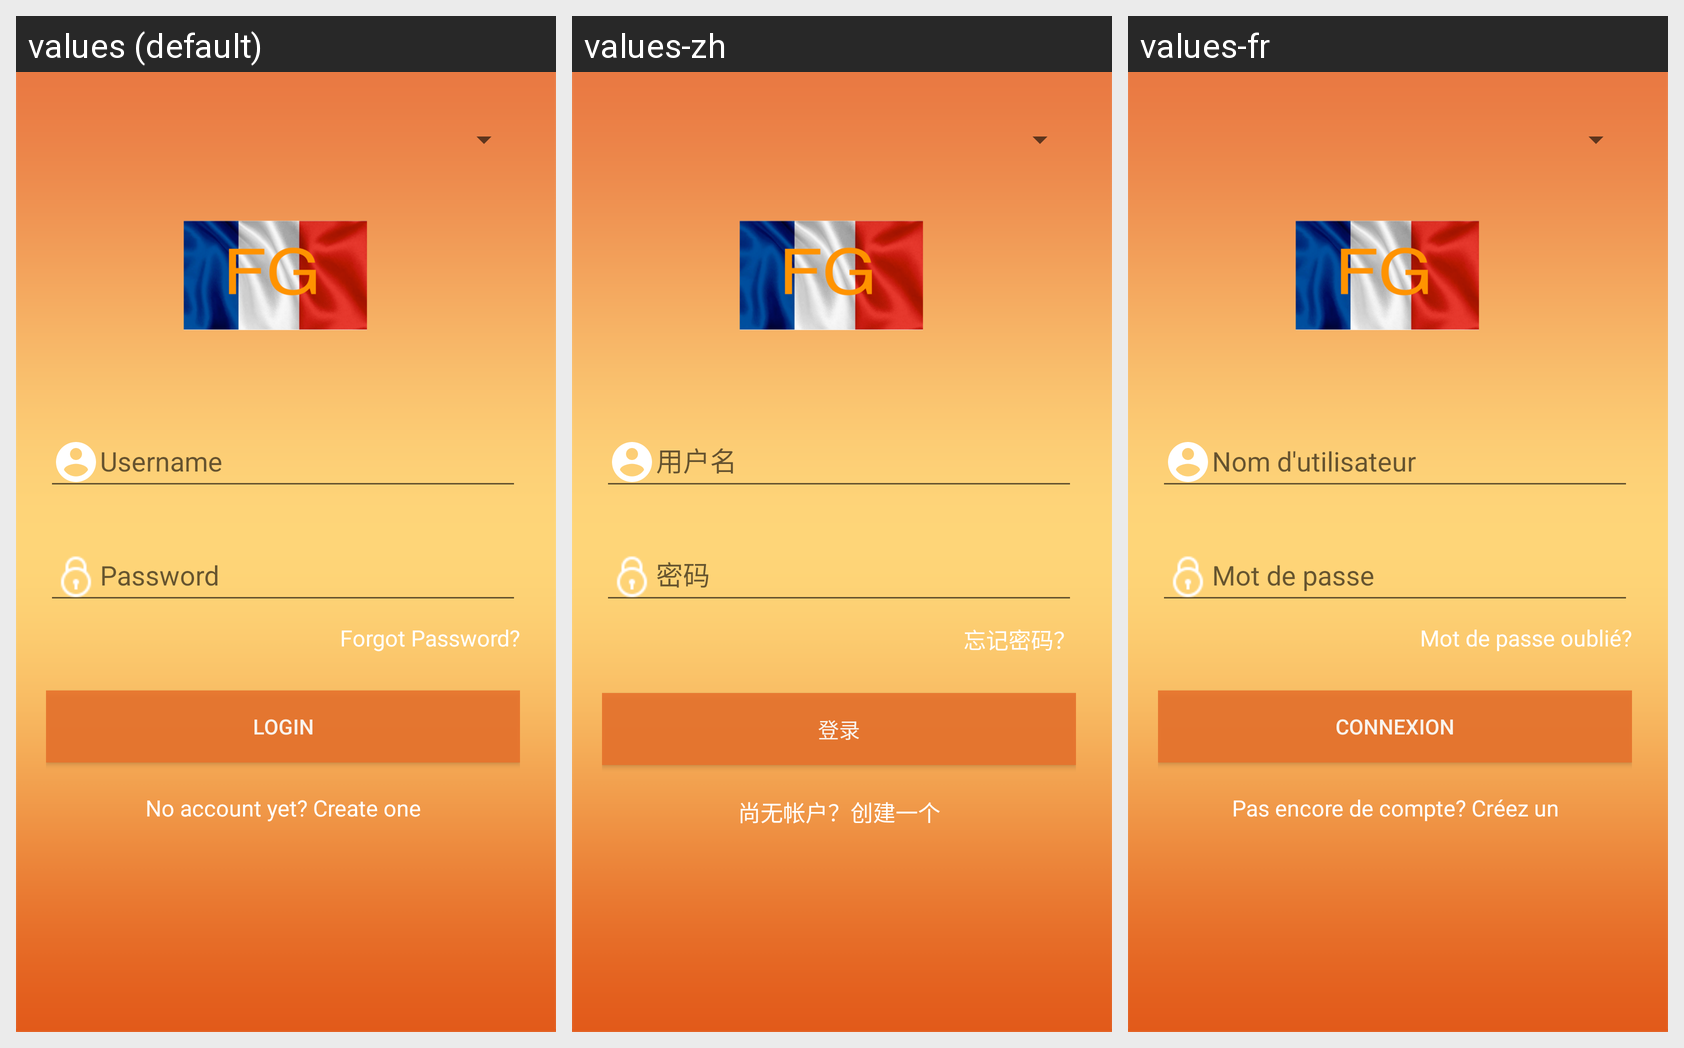

The Android screen above is rendered under several locales of the same app. Produce the string resources it draws, with the default and per-locale values.
Android screen res/layout/activity_login.xml rendered under 3 locales, left to right: values (default), values-zh, values-fr. Device: Nexus 5 (rendered at 1080×1920; each locale shown at half size, 540×960, under a caption strip naming it); theme AppTheme.NoActionBar.
Strings drawn on this screen, with the default value and each locale's value (text and hints the layout hard-codes, and strings that could not be matched under every locale, appear in the picture but are not listed):

button_forgot
  values: Forgot Password?
  values-zh: 忘记密码？
  values-fr: Mot de passe oublié?

button_login
  values: Login
  values-zh: 登录
  values-fr: Connexion

string_signup
  values: No account yet? Create one
  values-zh: 尚无帐户？创建一个
  values-fr: Pas encore de compte? Créez un
